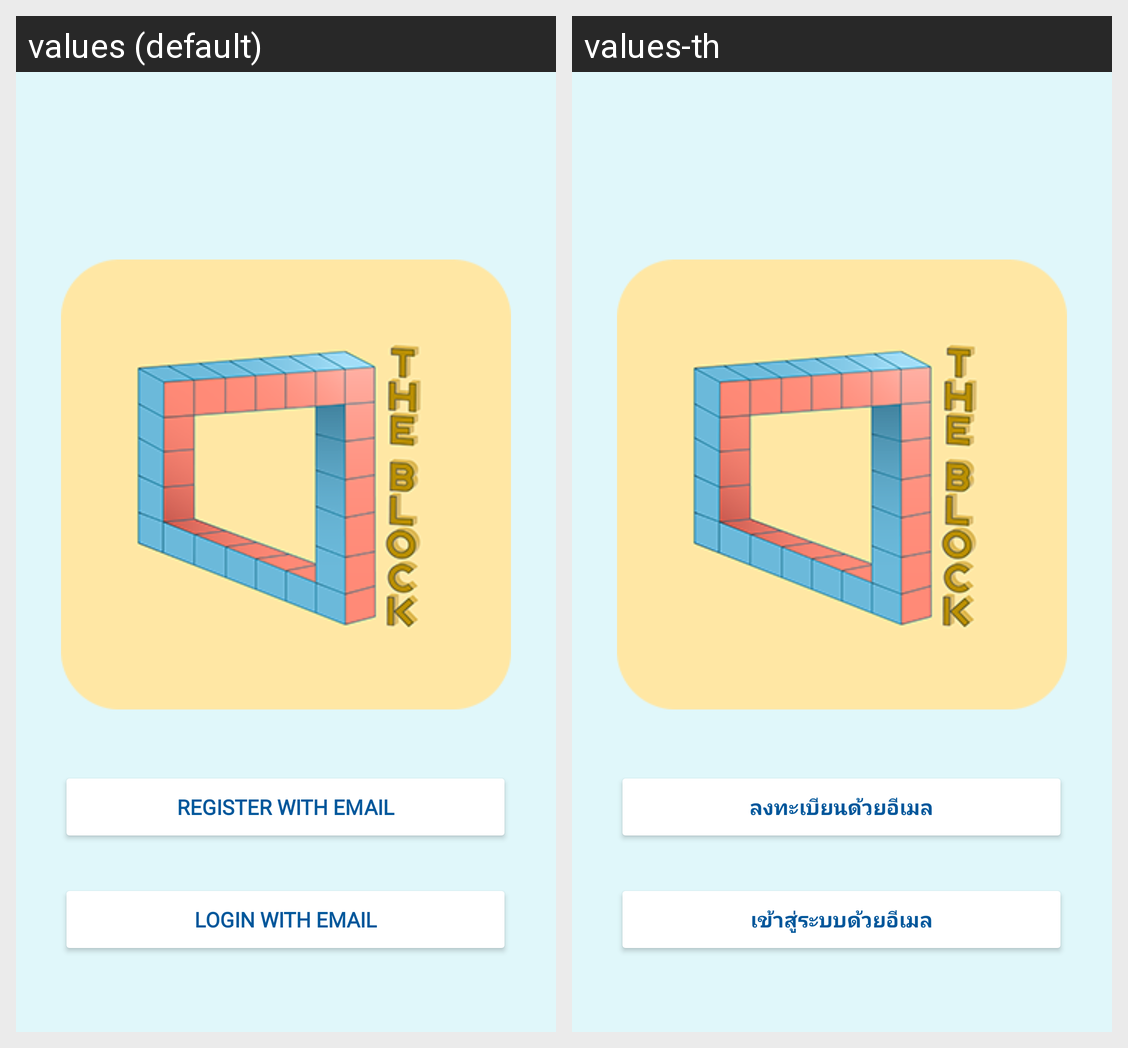

Translations of the strings shown on this Android screen, per locale in the grid:
Android screen res/layout/activity_main.xml rendered under 2 locales, left to right: values (default), values-th. Device: Nexus 5 (rendered at 1080×1920; each locale shown at half size, 540×960, under a caption strip naming it); theme AppTheme.
Strings drawn on this screen, with the default value and each locale's value (text and hints the layout hard-codes, and strings that could not be matched under every locale, appear in the picture but are not listed):

main_login
  values: LOGIN WITH EMAIL
  values-th: เข้าสู่ระบบด้วยอีเมล

main_signup
  values: REGISTER WITH EMAIL
  values-th: ลงทะเบียนด้วยอีเมล
